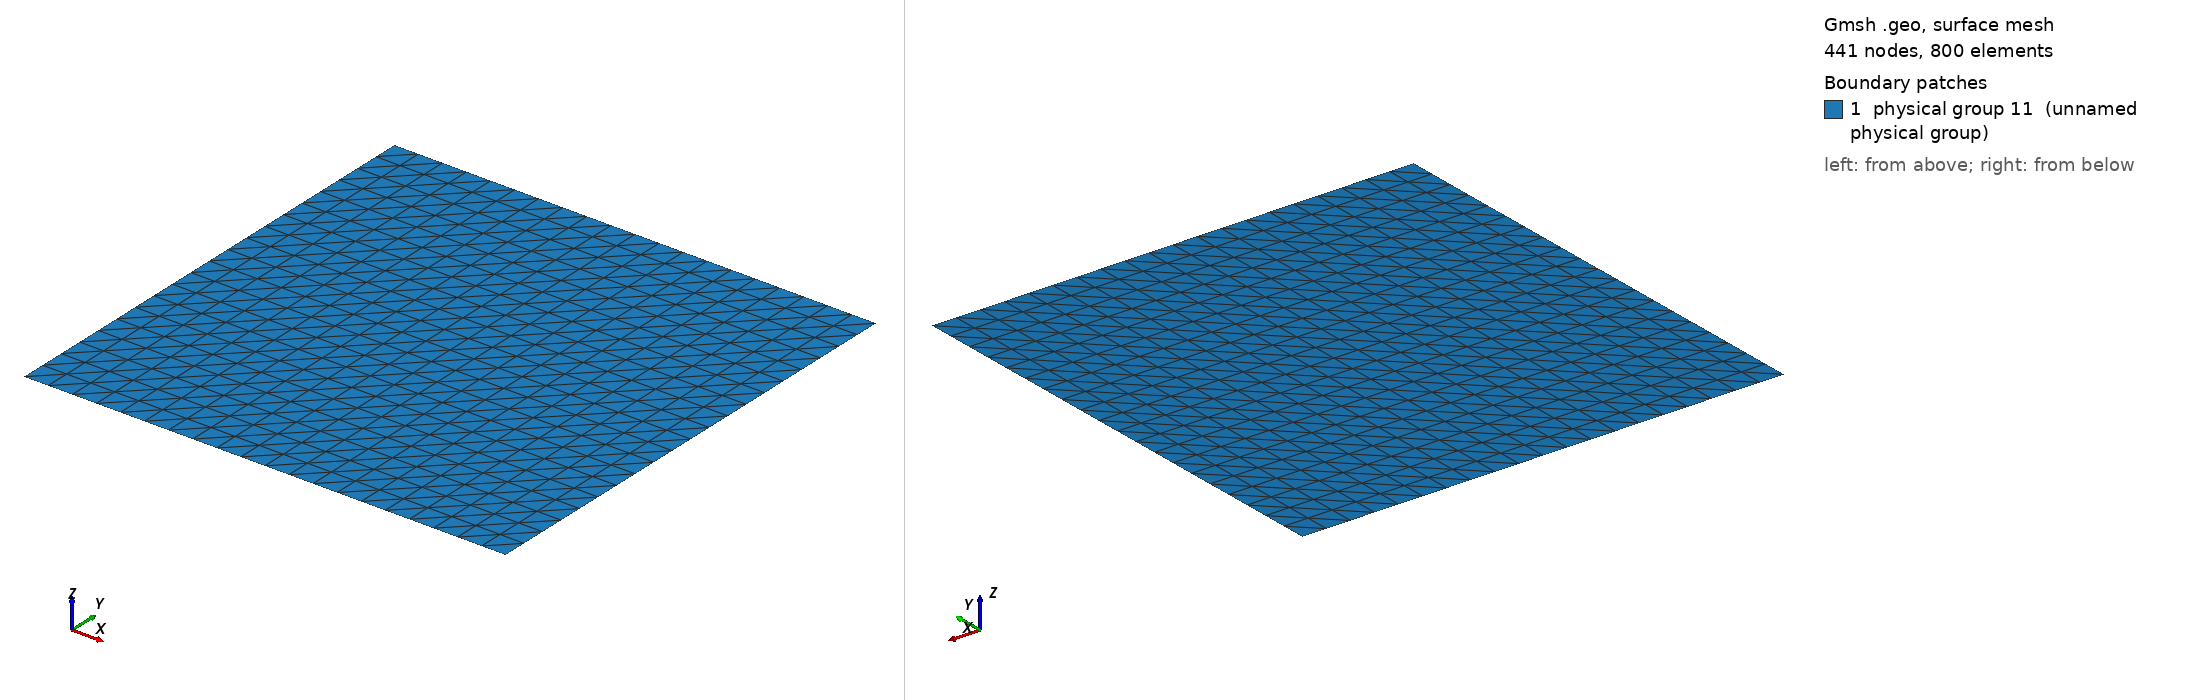

Gmsh geometry script, surface-meshed: 441 nodes, 800 surface elements. Boundary patches (legend numbers): 1 physical group 11 (unnamed physical group). Left view from above one corner, right view from below the opposite corner. Legend entries are the model's physical surfaces. The drawing asked Gmsh for element sizes between 1% and 20% of the model's largest extent; the script's own settings can give other sizes.

=== MMS_B_structured.geo (drawn) ===
Point(1) = {0.0,0.0,0};
Extrude {3.1415926535897931, 0, 0} {
  Point{1}; Layers{20};
}
Extrude {0, 3.1415926535897931, 0} {
  Line{1}; Layers{20};
}
Physical Line(7) = {1};
Physical Line(8) = {4};
Physical Line(9) = {2};
Physical Line(10) = {3};
Physical Surface(11) = {5};
